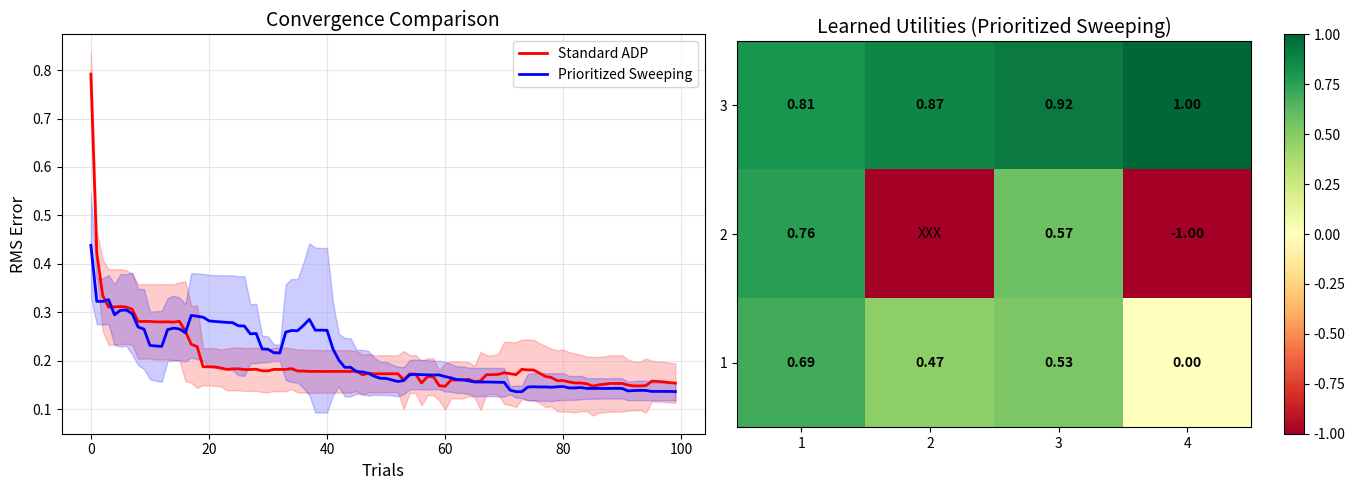

Reproduce this figure in Python. (Note: this script raises an exception after producing the figure.)
"""
Exercise 21.3: Prioritized Sweeping for Passive ADP
Implement approximate ADP with priority queue to focus updates on states 
where utility changes the most.
"""

import numpy as np
import matplotlib.pyplot as plt
from collections import defaultdict
import heapq
from tqdm import tqdm

# ============= GRID WORLD ENVIRONMENT =============
class GridWorld:
    def __init__(self):
        self.width = 4
        self.height = 3
        self.start = (1, 1)
        self.terminal_states = {(4, 3): 1.0, (4, 2): -1.0}
        self.obstacle = (2, 2)
        self.step_reward = -0.04
        self.actions = ['UP', 'DOWN', 'LEFT', 'RIGHT']
        self.action_effects = {
            'UP': (0, 1), 'DOWN': (0, -1),
            'LEFT': (-1, 0), 'RIGHT': (1, 0)
        }
        # Fixed policy for passive learning
        self.policy = self._create_optimal_policy()
        self.gamma = 1.0
    
    def _create_optimal_policy(self):
        """Create a fixed policy for passive learning."""
        policy = {
            (1, 1): 'UP', (2, 1): 'RIGHT', (3, 1): 'UP',
            (1, 2): 'UP', (3, 2): 'UP',
            (1, 3): 'RIGHT', (2, 3): 'RIGHT', (3, 3): 'RIGHT'
        }
        return policy
    
    def get_states(self):
        states = []
        for x in range(1, self.width + 1):
            for y in range(1, self.height + 1):
                if (x, y) != self.obstacle and (x, y) not in self.terminal_states:
                    states.append((x, y))
        return states
    
    def is_terminal(self, state):
        return state in self.terminal_states
    
    def get_reward(self, state):
        if state in self.terminal_states:
            return self.terminal_states[state]
        return self.step_reward
    
    def move(self, state, action):
        """Execute action with stochastic outcomes (0.8 intended, 0.1 each side)."""
        if self.is_terminal(state):
            return state, 0
        
        r = np.random.random()
        if r < 0.8:
            actual_action = action
        elif r < 0.9:
            # Turn 90 degrees left
            if action in ['UP', 'DOWN']:
                actual_action = 'LEFT'
            else:
                actual_action = 'UP'
        else:
            # Turn 90 degrees right
            if action in ['UP', 'DOWN']:
                actual_action = 'RIGHT'
            else:
                actual_action = 'DOWN'
        
        dx, dy = self.action_effects[actual_action]
        new_x, new_y = state[0] + dx, state[1] + dy
        
        if (new_x < 1 or new_x > self.width or
            new_y < 1 or new_y > self.height or
            (new_x, new_y) == self.obstacle):
            new_x, new_y = state
        
        next_state = (new_x, new_y)
        reward = self.get_reward(next_state)
        return next_state, reward


# ============= STANDARD PASSIVE ADP =============
class PassiveADP:
    def __init__(self, env):
        self.env = env
        self.U = defaultdict(lambda: 0.0)  # Utility estimates
        self.N_sa = defaultdict(int)  # Count of (s, a) visits
        self.N_sas = defaultdict(int)  # Count of (s, a, s') transitions
        self.R = {}  # Observed rewards
        # Initialize terminal state utilities
        for terminal_state, reward in env.terminal_states.items():
            self.U[terminal_state] = reward
        
    def update_model(self, s, a, s_prime, r):
        """Update transition model and rewards."""
        self.N_sa[(s, a)] += 1
        self.N_sas[(s, a, s_prime)] += 1
        # Store reward for the state we're leaving from
        if s not in self.env.terminal_states:
            self.R[s] = self.env.step_reward
    
    def get_transition_prob(self, s, a, s_prime):
        """Estimate P(s'|s,a)."""
        if self.N_sa[(s, a)] == 0:
            return 0.0
        return self.N_sas[(s, a, s_prime)] / self.N_sa[(s, a)]
    
    def bellman_update(self, state):
        """Update utility of state using Bellman equation."""
        if self.env.is_terminal(state):
            return self.env.get_reward(state)
        
        action = self.env.policy.get(state)
        if action is None:
            return 0.0
        
        # Bellman equation: U(s) = R(s) + γ Σ P(s'|s,π(s)) U(s')
        expected_utility = 0.0
        for s_prime_candidate in self.env.get_states() + list(self.env.terminal_states.keys()):
            prob = self.get_transition_prob(state, action, s_prime_candidate)
            if prob > 0:
                expected_utility += prob * self.U[s_prime_candidate]
        
        reward = self.R.get(state, self.env.step_reward)
        return reward + self.env.gamma * expected_utility
    
    def run_trial(self, max_steps=100):
        """Run one trial following the policy."""
        state = self.env.start
        trajectory = []
        steps = 0
        
        while not self.env.is_terminal(state) and steps < max_steps:
            action = self.env.policy.get(state)
            if action is None:
                break
            
            next_state, reward = self.env.move(state, action)
            trajectory.append((state, action, next_state, reward))
            
            # Update model
            self.update_model(state, action, next_state, reward)
            
            # Full sweep: update all states
            for s in self.env.get_states():
                self.U[s] = self.bellman_update(s)
            
            state = next_state
            steps += 1
        
        return trajectory
    
    def train(self, num_trials):
        """Train for num_trials."""
        for _ in tqdm(range(num_trials), desc="Standard ADP"):
            self.run_trial()
        return self.U


# ============= PRIORITIZED SWEEPING ADP =============
class PrioritizedSweepingADP:
    def __init__(self, env, theta=0.001, max_updates_per_step=10):
        self.env = env
        self.U = defaultdict(lambda: 0.0)  # Utility estimates
        self.N_sa = defaultdict(int)  # Count of (s, a) visits
        self.N_sas = defaultdict(int)  # Count of (s, a, s') transitions
        self.R = {}  # Observed rewards
        self.theta = theta  # Priority threshold
        self.max_updates = max_updates_per_step
        
        # Initialize terminal state utilities
        for terminal_state, reward in env.terminal_states.items():
            self.U[terminal_state] = reward
        
        # Priority queue: stores (-priority, state)
        # Using negative priority so heapq gives us max-heap behavior
        self.pq = []
        self.in_queue = set()
        
        # Track predecessors: which states can lead to each state
        self.predecessors = defaultdict(set)  # s' -> {(s, a) that can lead to s'}
    
    def update_model(self, s, a, s_prime, r):
        """Update transition model and rewards."""
        self.N_sa[(s, a)] += 1
        self.N_sas[(s, a, s_prime)] += 1
        # Store reward for the state we're leaving from
        if s not in self.env.terminal_states:
            self.R[s] = self.env.step_reward
        
        # Track predecessor
        if not self.env.is_terminal(s_prime):
            self.predecessors[s_prime].add((s, a))
    
    def get_transition_prob(self, s, a, s_prime):
        """Estimate P(s'|s,a)."""
        if self.N_sa[(s, a)] == 0:
            return 0.0
        return self.N_sas[(s, a, s_prime)] / self.N_sa[(s, a)]
    
    def bellman_update(self, state):
        """Update utility of state using Bellman equation."""
        if self.env.is_terminal(state):
            return self.env.get_reward(state)
        
        action = self.env.policy.get(state)
        if action is None:
            return 0.0
        
        expected_utility = 0.0
        for s_prime_candidate in self.env.get_states() + list(self.env.terminal_states.keys()):
            prob = self.get_transition_prob(state, action, s_prime_candidate)
            if prob > 0:
                expected_utility += prob * self.U[s_prime_candidate]
        
        reward = self.R.get(state, self.env.step_reward)
        return reward + self.env.gamma * expected_utility
    
    def add_to_queue(self, state, priority):
        """Add state to priority queue with given priority."""
        if priority > self.theta and state not in self.in_queue:
            heapq.heappush(self.pq, (-priority, state))  # Negative for max-heap
            self.in_queue.add(state)
    
    def process_queue(self):
        """Process priority queue updates."""
        updates = 0
        while self.pq and updates < self.max_updates:
            neg_priority, state = heapq.heappop(self.pq)
            self.in_queue.remove(state)
            
            # Update this state
            old_u = self.U[state]
            new_u = self.bellman_update(state)
            self.U[state] = new_u
            
            # Propagate backwards to predecessors
            for pred_state, pred_action in self.predecessors[state]:
                if not self.env.is_terminal(pred_state):
                    # Calculate priority for predecessor
                    old_pred_u = self.U[pred_state]
                    new_pred_u = self.bellman_update(pred_state)
                    priority = abs(new_pred_u - old_pred_u)
                    
                    if priority > self.theta:
                        self.add_to_queue(pred_state, priority)
            
            updates += 1
    
    def run_trial(self, max_steps=100):
        """Run one trial following the policy."""
        state = self.env.start
        trajectory = []
        steps = 0
        
        while not self.env.is_terminal(state) and steps < max_steps:
            action = self.env.policy.get(state)
            if action is None:
                break
            
            next_state, reward = self.env.move(state, action)
            trajectory.append((state, action, next_state, reward))
            
            # Update model
            self.update_model(state, action, next_state, reward)
            
            # Calculate priority for current state
            old_u = self.U[state]
            new_u = self.bellman_update(state)
            priority = abs(new_u - old_u)
            
            # Add to queue if significant change
            self.add_to_queue(state, priority)
            
            # Process priority queue
            self.process_queue()
            
            state = next_state
            steps += 1
        
        return trajectory
    
    def train(self, num_trials):
        """Train for num_trials."""
        for _ in tqdm(range(num_trials), desc="Prioritized Sweeping"):
            self.run_trial()
        return self.U


# ============= COMPARISON EXPERIMENT =============
def compute_rms_error(U_learned, U_true):
    """Compute RMS error between learned and true utilities."""
    errors = []
    for state in U_true:
        errors.append((U_learned[state] - U_true[state]) ** 2)
    return np.sqrt(np.mean(errors))


def run_comparison(num_runs=10, num_trials=150):
    """Compare standard ADP vs Prioritized Sweeping."""
    print("="*70)
    print("EXERCISE 21.3: PRIORITIZED SWEEPING COMPARISON")
    print("="*70)
    
    env = GridWorld()
    
    # True utilities (computed from value iteration or known)
    U_true = {
        (1, 1): 0.705, (2, 1): 0.655, (3, 1): 0.611,
        (1, 2): 0.762, (3, 2): 0.388,
        (1, 3): 0.812, (2, 3): 0.868, (3, 3): 0.918
    }
    
    adp_errors_all = []
    ps_errors_all = []
    
    for run in tqdm(range(num_runs), desc="Overall progress"):
        # Standard ADP
        adp = PassiveADP(env)
        adp_errors = []
        for trial in range(num_trials):
            adp.run_trial()
            error = compute_rms_error(adp.U, U_true)
            adp_errors.append(error)
        adp_errors_all.append(adp_errors)
        
        # Prioritized Sweeping
        ps = PrioritizedSweepingADP(env, theta=0.001, max_updates_per_step=15)
        ps_errors = []
        for trial in range(num_trials):
            ps.run_trial()
            error = compute_rms_error(ps.U, U_true)
            ps_errors.append(error)
        ps_errors_all.append(ps_errors)
    
    return {
        'adp_errors': np.array(adp_errors_all),
        'ps_errors': np.array(ps_errors_all),
        'U_true': U_true
    }


def plot_results(results):
    """Plot comparison results."""
    fig, axes = plt.subplots(1, 2, figsize=(14, 5))
    
    # Learning curves
    ax = axes[0]
    
    adp_mean = np.mean(results['adp_errors'], axis=0)
    adp_std = np.std(results['adp_errors'], axis=0)
    ps_mean = np.mean(results['ps_errors'], axis=0)
    ps_std = np.std(results['ps_errors'], axis=0)
    
    trials = np.arange(len(adp_mean))
    
    ax.plot(trials, adp_mean, 'r-', label='Standard ADP', linewidth=2)
    ax.fill_between(trials, adp_mean - adp_std, adp_mean + adp_std, 
                     color='red', alpha=0.2)
    
    ax.plot(trials, ps_mean, 'b-', label='Prioritized Sweeping', linewidth=2)
    ax.fill_between(trials, ps_mean - ps_std, ps_mean + ps_std,
                     color='blue', alpha=0.2)
    
    ax.set_xlabel('Trials', fontsize=12)
    ax.set_ylabel('RMS Error', fontsize=12)
    ax.set_title('Convergence Comparison', fontsize=14)
    ax.legend()
    ax.grid(True, alpha=0.3)
    
    # Final utilities visualization
    ax = axes[1]
    
    # Run one final agent to show learned utilities
    env = GridWorld()
    ps = PrioritizedSweepingADP(env, theta=0.001, max_updates_per_step=15)
    for _ in range(100):
        ps.run_trial()
    
    # Create grid visualization
    grid = np.zeros((3, 4))
    for y in range(1, 4):
        for x in range(1, 5):
            if (x, y) == env.obstacle:
                grid[3-y, x-1] = -999  # Mark obstacle
            elif (x, y) in env.terminal_states:
                grid[3-y, x-1] = env.terminal_states[(x, y)]
            else:
                grid[3-y, x-1] = ps.U[(x, y)]
    
    im = ax.imshow(grid, cmap='RdYlGn', vmin=-1, vmax=1)
    
    # Add text annotations
    for y in range(1, 4):
        for x in range(1, 5):
            if (x, y) == env.obstacle:
                ax.text(x-1, 3-y, 'XXX', ha='center', va='center', fontsize=10)
            else:
                value = grid[3-y, x-1]
                ax.text(x-1, 3-y, f'{value:.2f}', ha='center', va='center',
                       fontsize=10, fontweight='bold')
    
    ax.set_title('Learned Utilities (Prioritized Sweeping)', fontsize=14)
    ax.set_xticks(range(4))
    ax.set_yticks(range(3))
    ax.set_xticklabels(['1', '2', '3', '4'])
    ax.set_yticklabels(['3', '2', '1'])
    plt.colorbar(im, ax=ax)
    
    plt.tight_layout()
    plt.savefig('results/exercise_21_3_results.png', dpi=150, bbox_inches='tight')
    plt.show()
    print("\nPlot saved to 'results/exercise_21_3_results.png'")


if __name__ == "__main__":
    # Run comparison
    results = run_comparison(num_runs=5, num_trials=100)
    
    # Print summary
    print("\n" + "="*70)
    print("SUMMARY")
    print("="*70)
    
    final_adp = results['adp_errors'][:, -1]
    final_ps = results['ps_errors'][:, -1]
    
    print(f"\nStandard ADP Final RMS Error: {np.mean(final_adp):.4f} ± {np.std(final_adp):.4f}")
    print(f"Prioritized Sweeping Final RMS Error: {np.mean(final_ps):.4f} ± {np.std(final_ps):.4f}")
    
    improvement = (np.mean(final_adp) - np.mean(final_ps)) / np.mean(final_adp) * 100
    print(f"\nPrioritized Sweeping Improvement: {improvement:.1f}%")
    
    print("\nKey Observations:")
    print("- Prioritized Sweeping converges faster by focusing on states with large utility changes")
    print("- Updates propagate backwards efficiently from terminal states")
    print("- Computational cost per trial is similar, but fewer trials needed for convergence")
    
    # Plot results
    plot_results(results)
